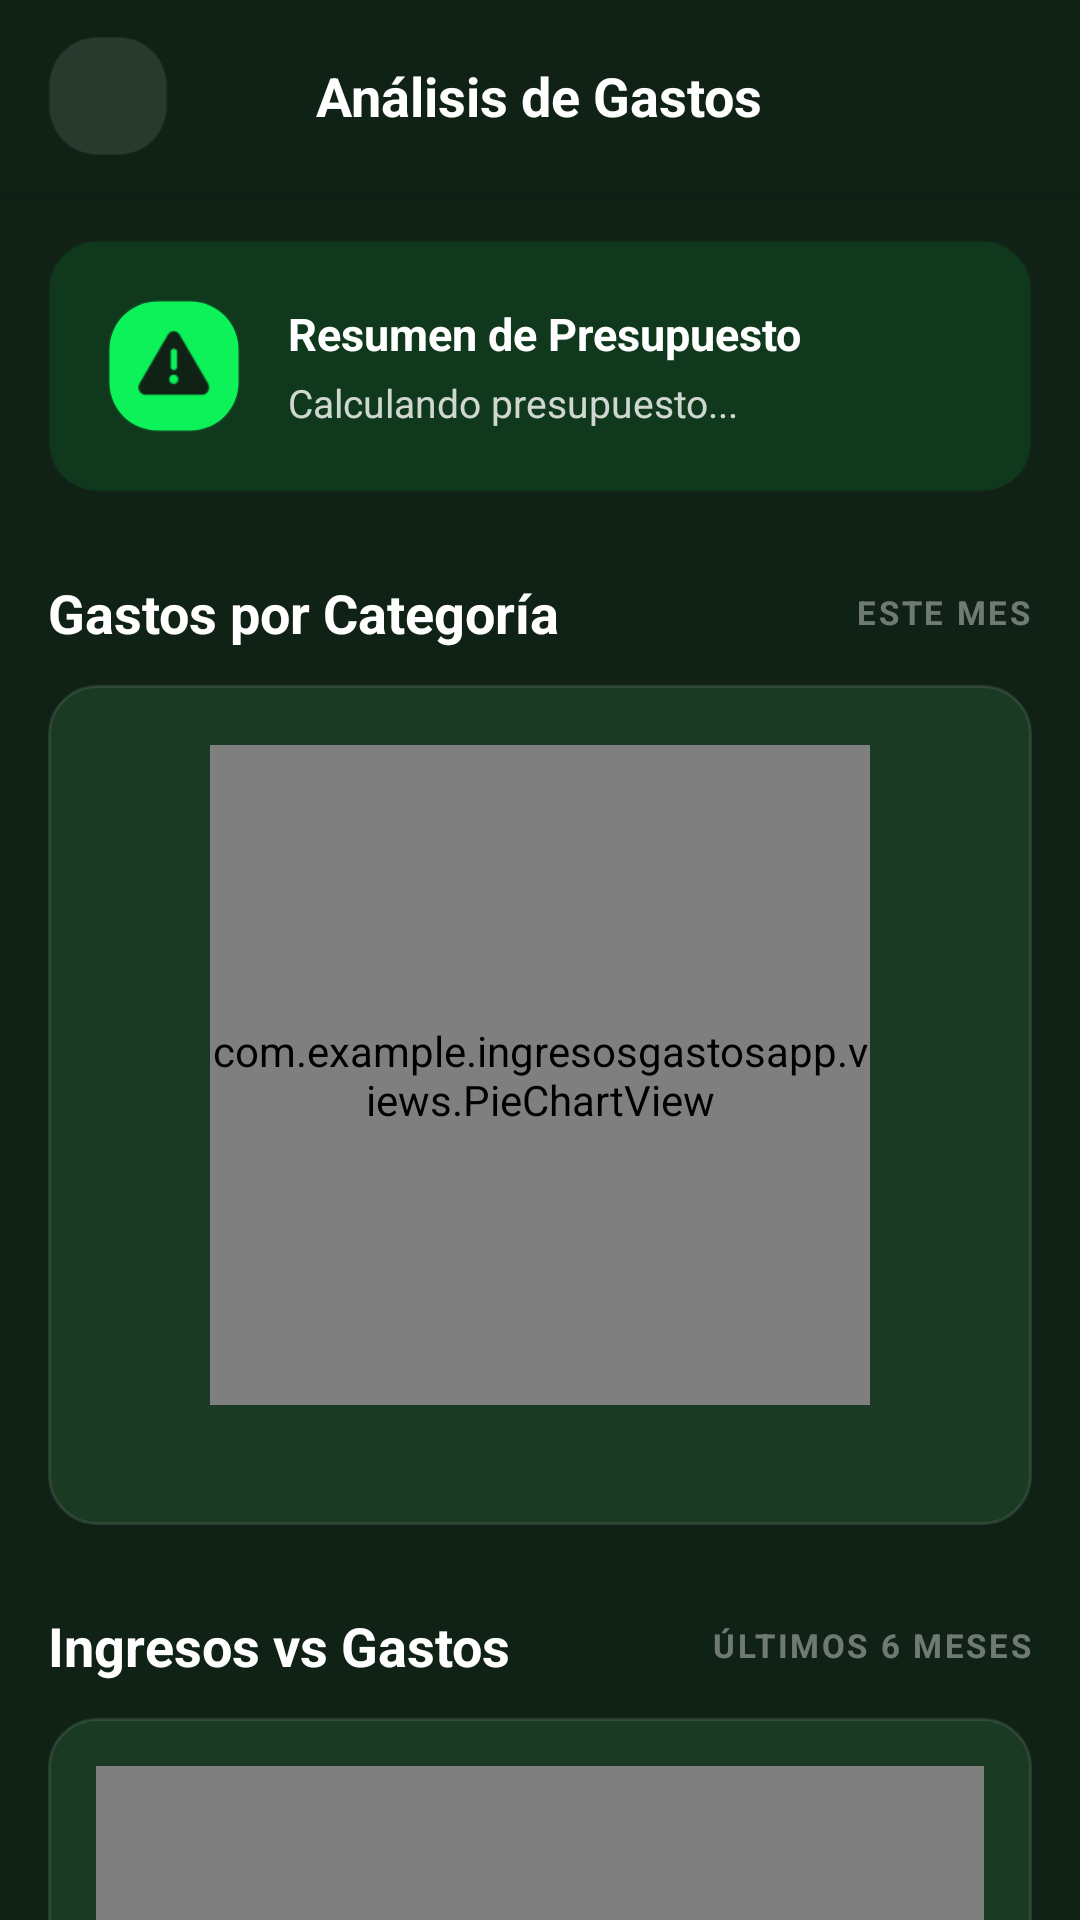

Reconstruct the res/layout file that produces this screen, plus the resources it refers to.
<!-- AndroidManifest.xml: application theme Theme.IngresosGastosApp -->
<!-- res/layout/activity_analisis.xml -->
<?xml version="1.0" encoding="utf-8"?>
<androidx.constraintlayout.widget.ConstraintLayout
    xmlns:android="http://schemas.android.com/apk/res/android"
    xmlns:app="http://schemas.android.com/apk/res-auto"
    xmlns:tools="http://schemas.android.com/tools"
    android:layout_width="match_parent"
    android:layout_height="match_parent"
    android:background="@color/stitch_background"
    tools:context=".AnalisisActivity">

    
    <RelativeLayout
        android:id="@+id/headerBar"
        android:layout_width="0dp"
        android:layout_height="?attr/actionBarSize"
        android:background="@color/stitch_background"
        android:paddingHorizontal="16dp"
        android:elevation="4dp"
        app:layout_constraintEnd_toEndOf="parent"
        app:layout_constraintStart_toStartOf="parent"
        app:layout_constraintTop_toTopOf="parent">

        <ImageButton
            android:id="@+id/btnBack"
            android:layout_width="40dp"
            android:layout_height="40dp"
            android:layout_centerVertical="true"
            android:background="@drawable/bg_stitch_card"
            android:backgroundTint="#1AFFFFFF"
            android:src="@drawable/ic_arrow_back"
            app:tint="@color/white" />

        <TextView
            android:layout_width="wrap_content"
            android:layout_height="wrap_content"
            android:layout_centerInParent="true"
            android:text="Análisis de Gastos"
            android:textColor="@color/white"
            android:textSize="18sp"
            android:textStyle="bold" />
    </RelativeLayout>

    
    <androidx.core.widget.NestedScrollView
        android:layout_width="0dp"
        android:layout_height="0dp"
        android:clipToPadding="false"
        android:paddingBottom="120dp"
        app:layout_constraintBottom_toBottomOf="parent"
        app:layout_constraintEnd_toEndOf="parent"
        app:layout_constraintStart_toStartOf="parent"
        app:layout_constraintTop_toBottomOf="@id/headerBar">

        <LinearLayout
            android:layout_width="match_parent"
            android:layout_height="wrap_content"
            android:orientation="vertical"
            android:padding="16dp">

            
            <LinearLayout
                android:id="@+id/cardAlerta"
                android:layout_width="match_parent"
                android:layout_height="wrap_content"
                android:background="@drawable/bg_stitch_card"
                android:backgroundTint="#1A0df259"
                android:orientation="horizontal"
                android:padding="20dp"
                android:gravity="center_vertical">

                <FrameLayout
                    android:layout_width="44dp"
                    android:layout_height="44dp"
                    android:background="@drawable/bg_stitch_card"
                    android:backgroundTint="@color/stitch_primary">

                    <ImageView
                        android:layout_width="24dp"
                        android:layout_height="24dp"
                        android:layout_gravity="center"
                        android:src="@android:drawable/ic_dialog_alert"
                        app:tint="@color/stitch_background" />
                </FrameLayout>

                <LinearLayout
                    android:layout_width="0dp"
                    android:layout_height="wrap_content"
                    android:layout_weight="1"
                    android:layout_marginStart="16dp"
                    android:orientation="vertical">

                    <TextView
                        android:layout_width="wrap_content"
                        android:layout_height="wrap_content"
                        android:text="Resumen de Presupuesto"
                        android:textColor="@color/white"
                        android:textSize="15sp"
                        android:textStyle="bold" />

                    <TextView
                        android:id="@+id/tvAlertaMsg"
                        android:layout_width="wrap_content"
                        android:layout_height="wrap_content"
                        android:layout_marginTop="4dp"
                        android:text="Calculando presupuesto..."
                        android:textColor="#CCFFFFFF"
                        android:textSize="13sp" />
                </LinearLayout>
            </LinearLayout>

            
            <RelativeLayout
                android:layout_width="match_parent"
                android:layout_height="wrap_content"
                android:layout_marginTop="28dp"
                android:layout_marginBottom="12dp">

                <TextView
                    android:layout_width="wrap_content"
                    android:layout_height="wrap_content"
                    android:text="Gastos por Categoría"
                    android:textColor="@color/white"
                    android:textSize="18sp"
                    android:textStyle="bold" />

                <TextView
                    android:layout_width="wrap_content"
                    android:layout_height="wrap_content"
                    android:layout_alignParentEnd="true"
                    android:layout_centerVertical="true"
                    android:letterSpacing="0.08"
                    android:text="ESTE MES"
                    android:textColor="#66FFFFFF"
                    android:textSize="11sp"
                    android:textStyle="bold" />
            </RelativeLayout>

            
            <LinearLayout
                android:layout_width="match_parent"
                android:layout_height="wrap_content"
                android:background="@drawable/bg_stitch_card"
                android:gravity="center_horizontal"
                android:orientation="vertical"
                android:padding="20dp">

                <com.example.ingresosgastosapp.views.PieChartView
                    android:id="@+id/pieChart"
                    android:layout_width="220dp"
                    android:layout_height="220dp"
                    android:layout_gravity="center_horizontal" />

                
                <LinearLayout
                    android:id="@+id/layoutPieLegend"
                    android:layout_width="match_parent"
                    android:layout_height="wrap_content"
                    android:layout_marginTop="20dp"
                    android:gravity="center"
                    android:orientation="vertical" />
            </LinearLayout>

            <RelativeLayout
                android:layout_width="match_parent"
                android:layout_height="wrap_content"
                android:layout_marginTop="28dp"
                android:layout_marginBottom="12dp">

                <TextView
                    android:layout_width="wrap_content"
                    android:layout_height="wrap_content"
                    android:text="Ingresos vs Gastos"
                    android:textColor="@color/white"
                    android:textSize="18sp"
                    android:textStyle="bold" />

                <TextView
                    android:layout_width="wrap_content"
                    android:layout_height="wrap_content"
                    android:layout_alignParentEnd="true"
                    android:layout_centerVertical="true"
                    android:letterSpacing="0.08"
                    android:text="ÚLTIMOS 6 MESES"
                    android:textColor="#66FFFFFF"
                    android:textSize="11sp"
                    android:textStyle="bold" />
            </RelativeLayout>

            <LinearLayout
                android:layout_width="match_parent"
                android:layout_height="wrap_content"
                android:background="@drawable/bg_stitch_card"
                android:orientation="vertical"
                android:padding="16dp">

                <com.example.ingresosgastosapp.views.BarChartView
                    android:id="@+id/barChart"
                    android:layout_width="match_parent"
                    android:layout_height="240dp" />
            </LinearLayout>

            
            <RelativeLayout
                android:layout_width="match_parent"
                android:layout_height="wrap_content"
                android:layout_marginTop="28dp"
                android:layout_marginBottom="12dp">

                <TextView
                    android:layout_width="wrap_content"
                    android:layout_height="wrap_content"
                    android:text="Metas de Ahorro"
                    android:textColor="@color/white"
                    android:textSize="18sp"
                    android:textStyle="bold" />

                <TextView
                    android:id="@+id/btnVerDetalles"
                    android:layout_width="wrap_content"
                    android:layout_height="wrap_content"
                    android:layout_alignParentEnd="true"
                    android:layout_centerVertical="true"
                    android:text="Ver Detalles"
                    android:textColor="@color/stitch_primary"
                    android:textSize="14sp"
                    android:textStyle="bold" />
            </RelativeLayout>

            
            <LinearLayout
                android:id="@+id/ll_metas_analisis"
                android:layout_width="match_parent"
                android:layout_height="wrap_content"
                android:orientation="vertical" />

            <TextView
                android:id="@+id/tvSinMetasAnalisis"
                android:layout_width="match_parent"
                android:layout_height="wrap_content"
                android:background="@drawable/bg_stitch_card"
                android:gravity="center"
                android:paddingVertical="24dp"
                android:text="No hay metas de ahorro"
                android:textColor="#44FFFFFF"
                android:textSize="14sp"
                android:visibility="gone" />

            <Button
                android:id="@+id/btnReporteContable"
                android:layout_width="match_parent"
                android:layout_height="wrap_content"
                android:layout_marginTop="24dp"
                android:layout_marginBottom="32dp"
                android:backgroundTint="@color/stitch_primary"
                android:paddingVertical="12dp"
                android:text="Ver Reporte Contable"
                android:textColor="@color/stitch_background"
                android:textSize="16sp"
                android:textStyle="bold"
                app:cornerRadius="12dp" />


        </LinearLayout>
    </androidx.core.widget.NestedScrollView>

</androidx.constraintlayout.widget.ConstraintLayout>
<!-- resources referenced by this layout -->
<resources>
  <color name="stitch_background">#102216</color>
  <color name="stitch_primary">#0df259</color>
  <color name="white">#FFFFFFFF</color>
  <!-- drawable bg_stitch_card (drawable) -->
  <?xml version="1.0" encoding="utf-8"?>
  <shape xmlns:android="http://schemas.android.com/apk/res/android">
      <solid android:color="#1A3A24" />
      <corners android:radius="16dp" />
      <stroke android:width="1dp" android:color="#1AFFFFFF" />
  </shape>
  <style name="Theme.IngresosGastosApp" parent="Base.Theme.IngresosGastosApp" />
  <style name="Base.Theme.IngresosGastosApp" parent="Theme.Material3.DayNight.NoActionBar">
          <item name="colorPrimary">@color/green_accent</item>
          <item name="colorPrimaryContainer">@color/bg_dark_card</item>
          <item name="colorOnPrimary">@color/white</item>
          <item name="android:statusBarColor">@color/stitch_background</item>
          <item name="android:navigationBarColor">@color/stitch_background</item>
          <item name="android:windowBackground">@color/stitch_background</item>
          <item name="android:windowLightStatusBar">false</item>
          <item name="shapeAppearanceOverlay">@style/CircleImage</item>
      </style>
  <color name="green_accent">#22C55E</color>
  <color name="bg_dark_card">#1A2E19</color>
  <style name="CircleImage">
          <item name="cornerSize">50%</item>
      </style>
</resources>
